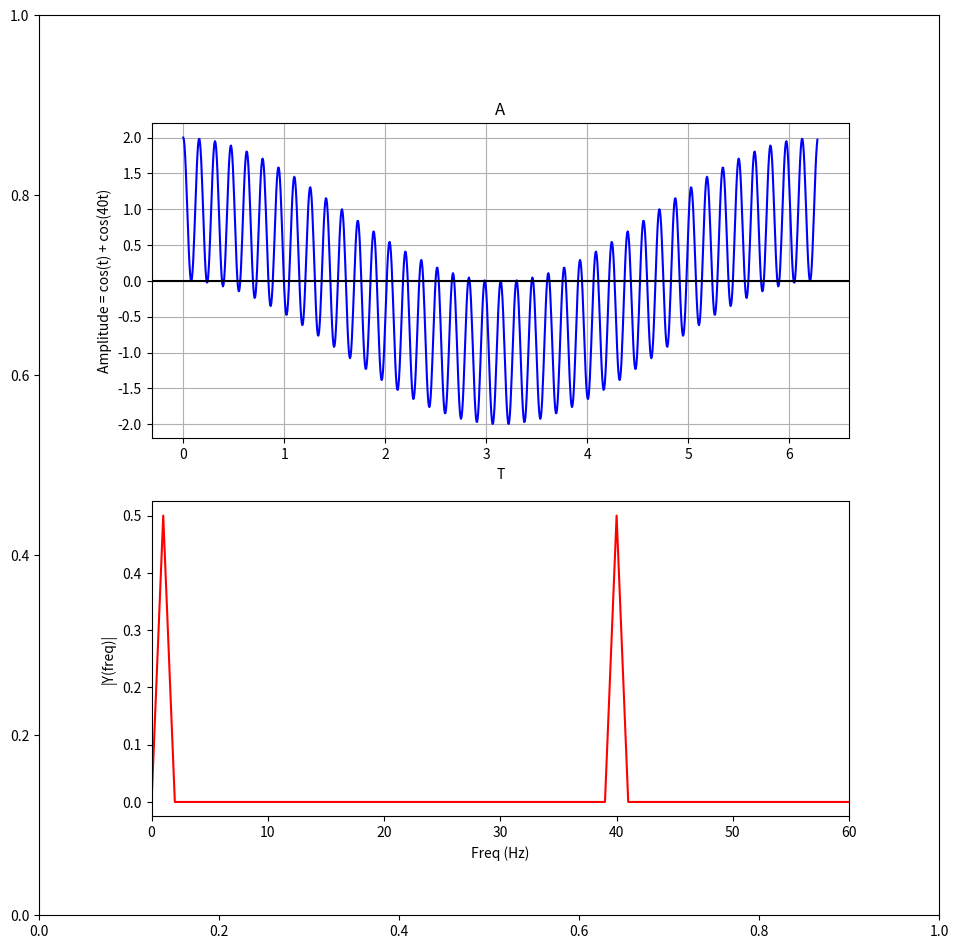

Recreate this plot in Python.
import numpy as np
import matplotlib.pyplot as plt

def plotSpectrum(y,Fs):
	n = len(y) # length of the signal
	k = np.arange(n)
	T = n/Fs
	frq = k/T # two sides frequency range
	frq = frq[range(n//2)] # one side frequency range

	Y = np.fft.fft(y)/n # fft computing and normalization
	Y = Y[range(n//2)]

	plt.plot(frq,np.abs(Y),'r') # plotting the spectrum
	plt.xlabel('Freq (Hz)')
	plt.ylabel('|Y(freq)|')

Fd = 1024

time = np.arange(0, 2 * np.pi, 2 * np.pi /Fd);
period = np.arange(0, 2 * np.pi, 2 * np.pi/Fd);
amplitude   = np.cos(time) + np.cos(40 * time)
a_period = np.cos(period) + np.cos(40 * period)
fig = plt.figure(figsize=(9, 9))

fig.add_axes([0, 0, 1, 1])

plt.subplot(2, 1, 1)
plt.plot(period, a_period, color = 'blue')
plt.title('A')
plt.xlabel('T')
plt.ylabel('Amplitude = cos(t) + cos(40t)')

plt.grid(True, which='both')
plt.axhline(y=0, color='k')

plt.subplot(2, 1, 2)
axes = plt.gca()
axes.set_xlim([0, 60]) 
plotSpectrum(amplitude, Fd)

plt.show()
